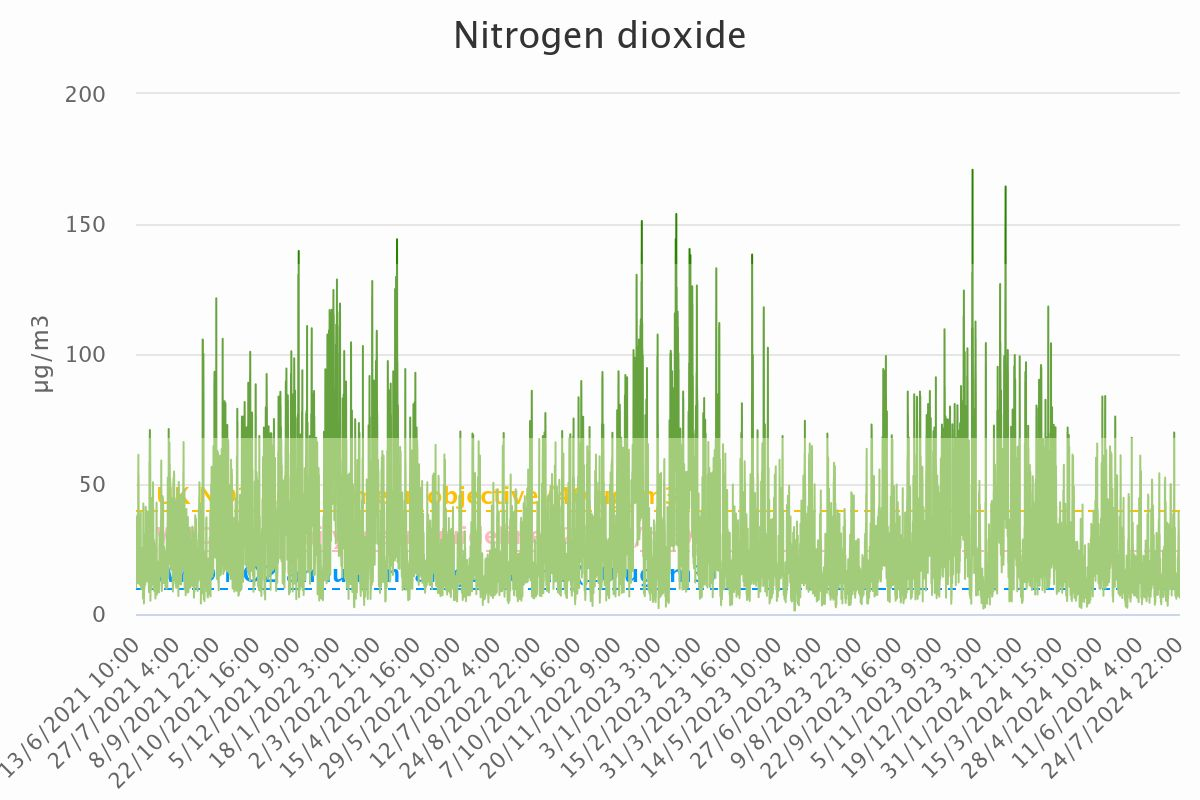

The table this chart was drawn from, first rows:
Category, Nitrogen dioxide
13/6/2021 10:00, 20.08
13/6/2021 11:00, 16.67
13/6/2021 12:00, 12.07
13/6/2021 13:00, 10.94
13/6/2021 14:00, 10.16
13/6/2021 15:00, 11.25
13/6/2021 16:00, 17.11
13/6/2021 17:00, 15.95
13/6/2021 18:00, 20.37
13/6/2021 19:00, 23.03
13/6/2021 20:00, 23.91
13/6/2021 21:00, 24.38
13/6/2021 22:00, 28
13/6/2021 23:00, 32.67
14/6/2021 0:00, 36.3
14/6/2021 1:00, 37.34
14/6/2021 2:00, 35.09
14/6/2021 3:00, 36.67
14/6/2021 4:00, 34.74
14/6/2021 5:00, 35.29
14/6/2021 6:00, 31.47
14/6/2021 7:00, 29.17
14/6/2021 8:00, 23.54
14/6/2021 9:00, 18.98
14/6/2021 10:00, 25.55
14/6/2021 11:00, 21.07
14/6/2021 12:00, 13.73
14/6/2021 13:00, 11.84
14/6/2021 14:00, 13.45
14/6/2021 15:00, 23.14
14/6/2021 16:00, 27.53
14/6/2021 17:00, 27.82
14/6/2021 18:00, 30.83
14/6/2021 19:00, 34.78
14/6/2021 20:00, 32.78
14/6/2021 21:00, 36.79
14/6/2021 22:00, 34.3
14/6/2021 23:00, 25.96
15/6/2021 0:00, 18.78
15/6/2021 1:00, 28.97
15/6/2021 2:00, 33.47
15/6/2021 3:00, 38.3
15/6/2021 4:00, 34.52
15/6/2021 5:00, 34.9
15/6/2021 6:00, 36.01
15/6/2021 7:00, 38.24
15/6/2021 8:00, 36.53
15/6/2021 9:00, 34.5
15/6/2021 10:00, 24.15
15/6/2021 11:00, 22.15
15/6/2021 12:00, 22.71
15/6/2021 13:00, 23.48
15/6/2021 14:00, 17.58
15/6/2021 15:00, 14.12
15/6/2021 16:00, 30.01
15/6/2021 17:00, 30.11
15/6/2021 18:00, 41.81
15/6/2021 19:00, 51.34
15/6/2021 20:00, 51.17
15/6/2021 21:00, 54.22
... 27,255 more rows
